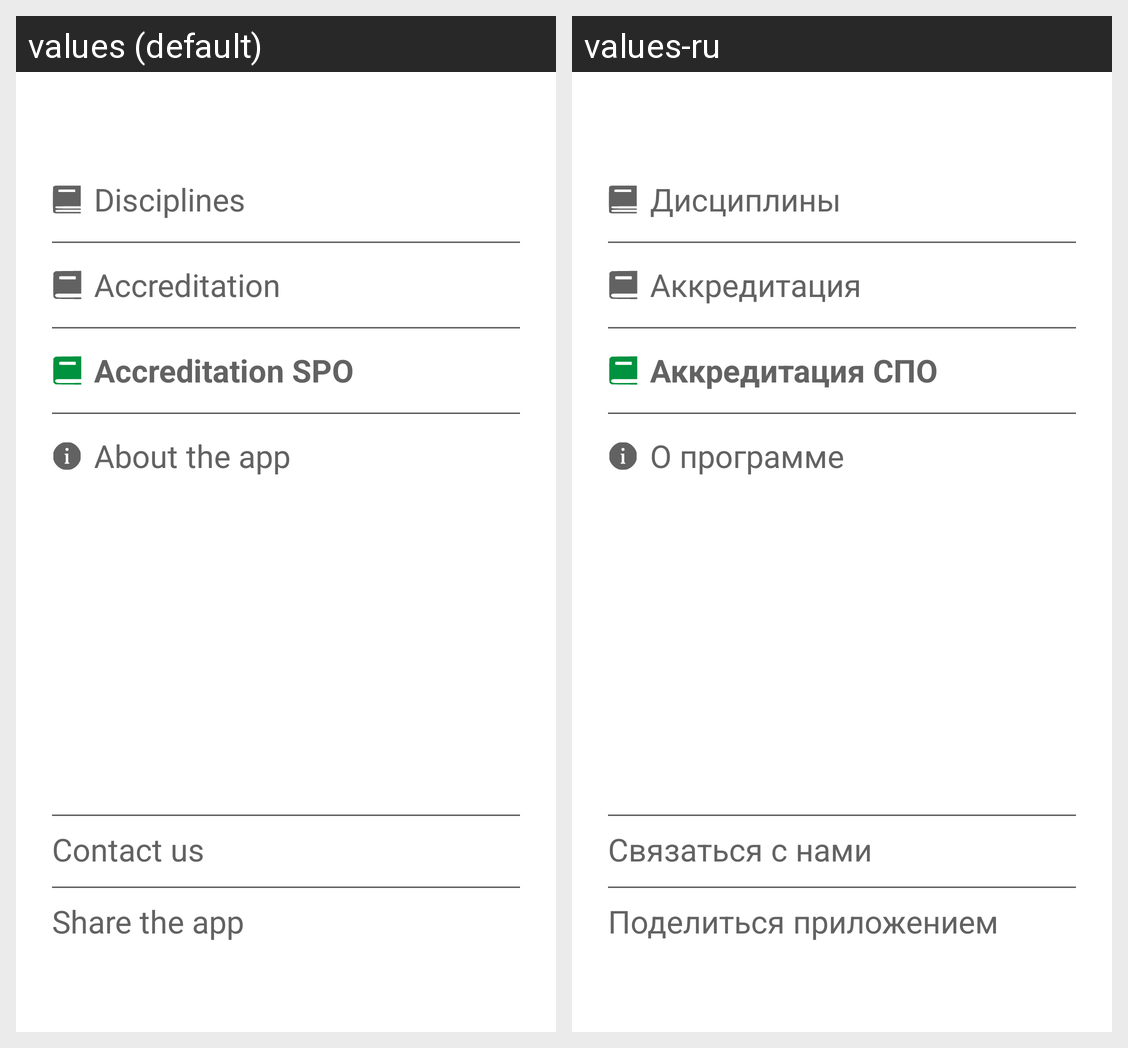

The same Android screen rendered under two of its app's locales, left to right. List the strings drawn on it with the default value and each locale's translation.
Android screen res/layout/dialog_accreditation_spo.xml rendered under 2 locales, left to right: values (default), values-ru. Device: Nexus 5 (rendered at 1080×1920; each locale shown at half size, 540×960, under a caption strip naming it); theme AppTheme.
Strings drawn on this screen, with the default value and each locale's value (text and hints the layout hard-codes, and strings that could not be matched under every locale, appear in the picture but are not listed):

Disciplines
  values: Disciplines
  values-ru: Дисциплины

Accreditation
  values: Accreditation
  values-ru: Аккредитация

Accreditation_SPO
  values: Accreditation SPO
  values-ru: Аккредитация СПО

About_the_app
  values: About the app
  values-ru: О программе

Share_the_app
  values: Share the app
  values-ru: Поделиться приложением

Contact_us
  values: Contact us
  values-ru: Связаться с нами
